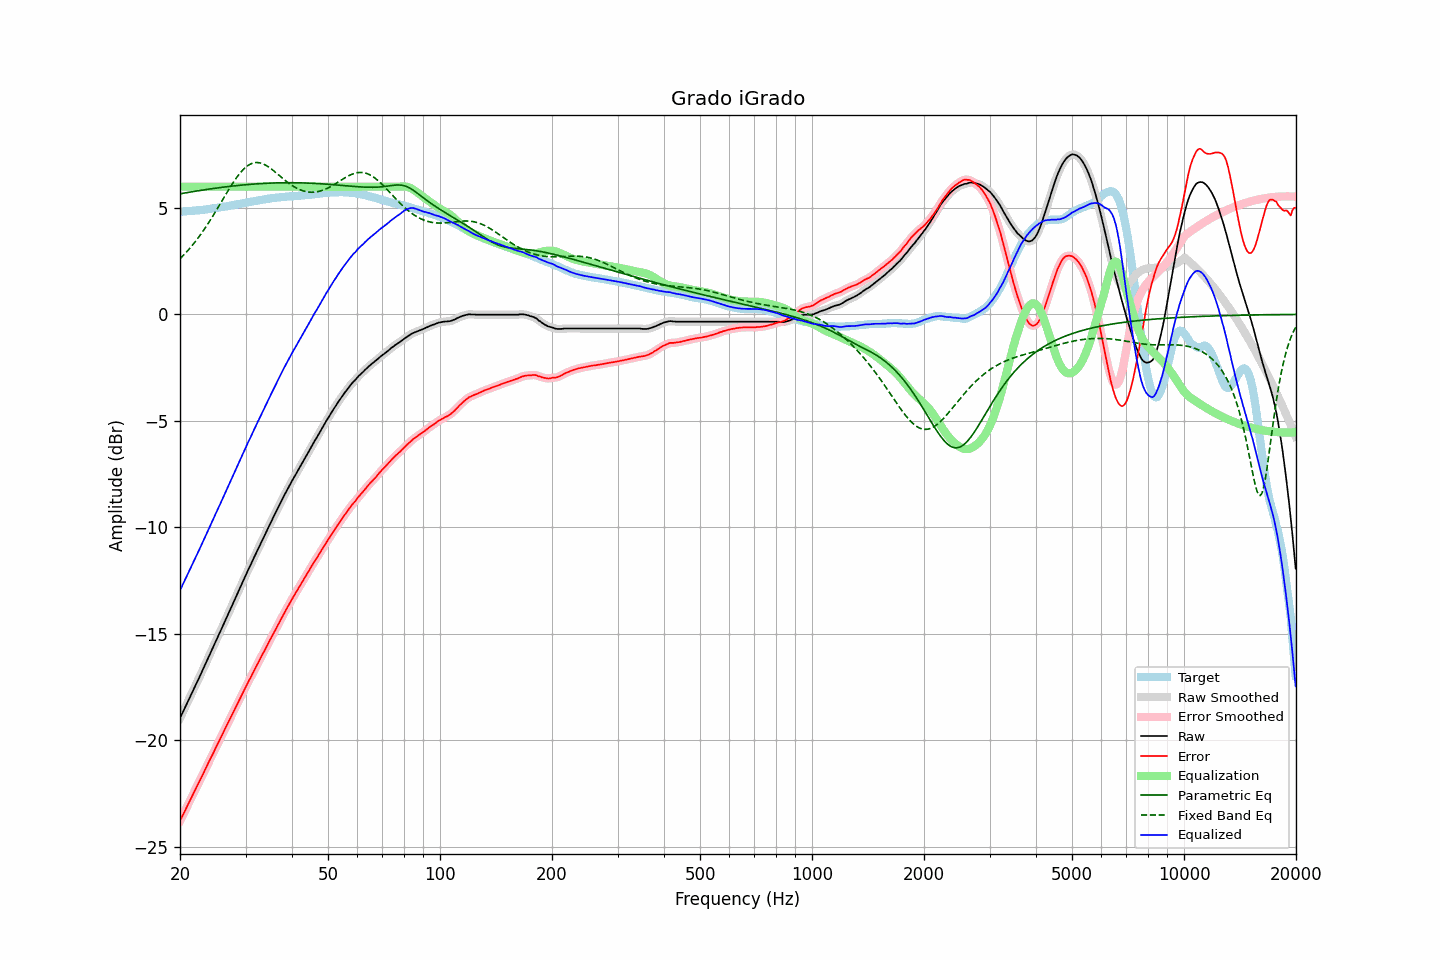

The data file committed next to this chart (first rows):
frequency, raw, error, smoothed, error_smoothed, equalization, parametric_eq, fixed_band_eq, equalized_raw, equalized_smoothed, target
20.00, -18.95, -23.78, -18.95, -23.77, 6.00, 5.66, 2.61, -12.95, -12.95, 4.83
20.20, -18.79, -23.62, -18.80, -23.62, 6.00, 5.68, 2.69, -12.79, -12.80, 4.83
20.40, -18.64, -23.48, -18.64, -23.47, 6.00, 5.69, 2.77, -12.64, -12.64, 4.84
20.61, -18.48, -23.33, -18.48, -23.32, 6.00, 5.70, 2.85, -12.48, -12.48, 4.84
20.81, -18.32, -23.16, -18.32, -23.17, 6.00, 5.72, 2.93, -12.32, -12.32, 4.84
21.02, -18.16, -23.02, -18.16, -23.01, 6.00, 5.73, 3.01, -12.16, -12.16, 4.85
21.23, -18.00, -22.86, -18.00, -22.86, 6.00, 5.74, 3.10, -12.00, -12.00, 4.85
21.44, -17.84, -22.70, -17.84, -22.71, 6.00, 5.75, 3.19, -11.84, -11.84, 4.86
21.66, -17.68, -22.56, -17.68, -22.55, 6.00, 5.77, 3.28, -11.68, -11.68, 4.87
21.87, -17.52, -22.39, -17.52, -22.40, 6.00, 5.78, 3.37, -11.52, -11.52, 4.87
22.09, -17.36, -22.24, -17.36, -22.24, 6.00, 5.79, 3.47, -11.36, -11.36, 4.88
22.31, -17.20, -22.09, -17.20, -22.09, 6.00, 5.80, 3.57, -11.20, -11.20, 4.89
22.54, -17.04, -21.94, -17.04, -21.94, 6.00, 5.82, 3.67, -11.04, -11.04, 4.89
22.76, -16.88, -21.78, -16.88, -21.78, 6.00, 5.83, 3.77, -10.88, -10.88, 4.90
22.99, -16.72, -21.63, -16.72, -21.63, 6.00, 5.84, 3.88, -10.72, -10.72, 4.91
23.22, -16.55, -21.47, -16.56, -21.48, 6.00, 5.85, 3.99, -10.55, -10.56, 4.92
23.45, -16.39, -21.32, -16.39, -21.32, 6.00, 5.86, 4.10, -10.39, -10.39, 4.93
23.69, -16.22, -21.16, -16.22, -21.16, 6.00, 5.87, 4.21, -10.22, -10.22, 4.94
23.92, -16.05, -21.00, -16.05, -21.00, 6.00, 5.89, 4.33, -10.05, -10.05, 4.95
24.16, -15.89, -20.85, -15.89, -20.85, 6.00, 5.90, 4.45, -9.89, -9.89, 4.96
24.40, -15.72, -20.69, -15.72, -20.69, 6.00, 5.91, 4.57, -9.72, -9.72, 4.97
24.65, -15.56, -20.55, -15.56, -20.54, 6.00, 5.92, 4.69, -9.56, -9.56, 4.99
24.89, -15.39, -20.39, -15.39, -20.39, 6.00, 5.93, 4.81, -9.39, -9.39, 5.00
25.14, -15.23, -20.24, -15.23, -20.24, 6.00, 5.94, 4.94, -9.23, -9.23, 5.01
25.39, -15.06, -20.08, -15.06, -20.08, 6.00, 5.95, 5.06, -9.06, -9.06, 5.02
25.65, -14.90, -19.93, -14.90, -19.93, 6.00, 5.96, 5.19, -8.90, -8.90, 5.03
25.91, -14.73, -19.78, -14.73, -19.77, 6.00, 5.97, 5.32, -8.73, -8.73, 5.05
26.16, -14.56, -19.62, -14.56, -19.62, 6.00, 5.98, 5.45, -8.56, -8.56, 5.06
26.43, -14.39, -19.46, -14.40, -19.46, 6.00, 5.99, 5.57, -8.39, -8.40, 5.07
26.69, -14.23, -19.31, -14.23, -19.31, 6.00, 6.00, 5.70, -8.23, -8.23, 5.07
26.96, -14.06, -19.16, -14.06, -19.15, 6.00, 6.01, 5.82, -8.06, -8.06, 5.09
27.23, -13.89, -19.00, -13.89, -19.00, 6.00, 6.01, 5.95, -7.89, -7.89, 5.10
27.50, -13.72, -18.84, -13.73, -18.85, 6.00, 6.02, 6.07, -7.72, -7.73, 5.12
27.77, -13.56, -18.69, -13.56, -18.69, 6.00, 6.03, 6.18, -7.56, -7.56, 5.13
28.05, -13.39, -18.54, -13.39, -18.54, 6.00, 6.04, 6.30, -7.39, -7.39, 5.15
28.33, -13.22, -18.38, -13.22, -18.38, 6.00, 6.05, 6.41, -7.22, -7.22, 5.16
28.62, -13.05, -18.23, -13.06, -18.23, 6.00, 6.06, 6.51, -7.05, -7.06, 5.18
28.90, -12.89, -18.08, -12.89, -18.08, 6.00, 6.06, 6.61, -6.89, -6.89, 5.19
29.19, -12.72, -17.93, -12.72, -17.93, 6.00, 6.07, 6.70, -6.72, -6.72, 5.21
29.48, -12.55, -17.77, -12.55, -17.77, 6.00, 6.08, 6.78, -6.55, -6.55, 5.22
29.78, -12.39, -17.63, -12.39, -17.62, 6.00, 6.09, 6.85, -6.39, -6.39, 5.24
30.08, -12.22, -17.47, -12.22, -17.47, 6.00, 6.09, 6.92, -6.22, -6.22, 5.24
30.38, -12.06, -17.33, -12.07, -17.33, 6.00, 6.10, 6.98, -6.06, -6.07, 5.26
30.68, -11.90, -17.17, -11.91, -17.18, 6.00, 6.11, 7.03, -5.90, -5.91, 5.27
30.99, -11.75, -17.04, -11.75, -17.04, 6.00, 6.11, 7.07, -5.75, -5.75, 5.29
31.30, -11.58, -16.88, -11.59, -16.89, 6.00, 6.12, 7.10, -5.58, -5.59, 5.30
31.61, -11.42, -16.74, -11.42, -16.74, 6.00, 6.12, 7.12, -5.42, -5.42, 5.32
31.93, -11.26, -16.59, -11.26, -16.59, 6.00, 6.13, 7.13, -5.26, -5.26, 5.33
32.24, -11.10, -16.45, -11.10, -16.45, 6.00, 6.13, 7.13, -5.10, -5.10, 5.35
32.57, -10.94, -16.30, -10.94, -16.30, 6.00, 6.14, 7.13, -4.94, -4.94, 5.35
32.89, -10.78, -16.15, -10.78, -16.15, 6.00, 6.14, 7.11, -4.78, -4.78, 5.37
33.22, -10.62, -16.00, -10.62, -16.01, 6.00, 6.15, 7.09, -4.62, -4.62, 5.38
33.55, -10.47, -15.87, -10.47, -15.87, 6.00, 6.15, 7.06, -4.47, -4.47, 5.40
33.89, -10.31, -15.72, -10.31, -15.72, 6.00, 6.16, 7.02, -4.31, -4.31, 5.41
34.23, -10.15, -15.58, -10.15, -15.58, 6.00, 6.16, 6.98, -4.15, -4.15, 5.43
34.57, -9.99, -15.43, -9.99, -15.43, 6.00, 6.16, 6.93, -3.99, -3.99, 5.44
34.92, -9.83, -15.28, -9.84, -15.28, 6.00, 6.17, 6.88, -3.83, -3.84, 5.44
35.27, -9.68, -15.14, -9.68, -15.14, 6.00, 6.17, 6.82, -3.68, -3.68, 5.46
35.62, -9.53, -15.00, -9.53, -15.00, 6.00, 6.17, 6.76, -3.53, -3.53, 5.47
35.97, -9.38, -14.86, -9.38, -14.86, 6.00, 6.18, 6.70, -3.38, -3.38, 5.48
... 635 more rows
